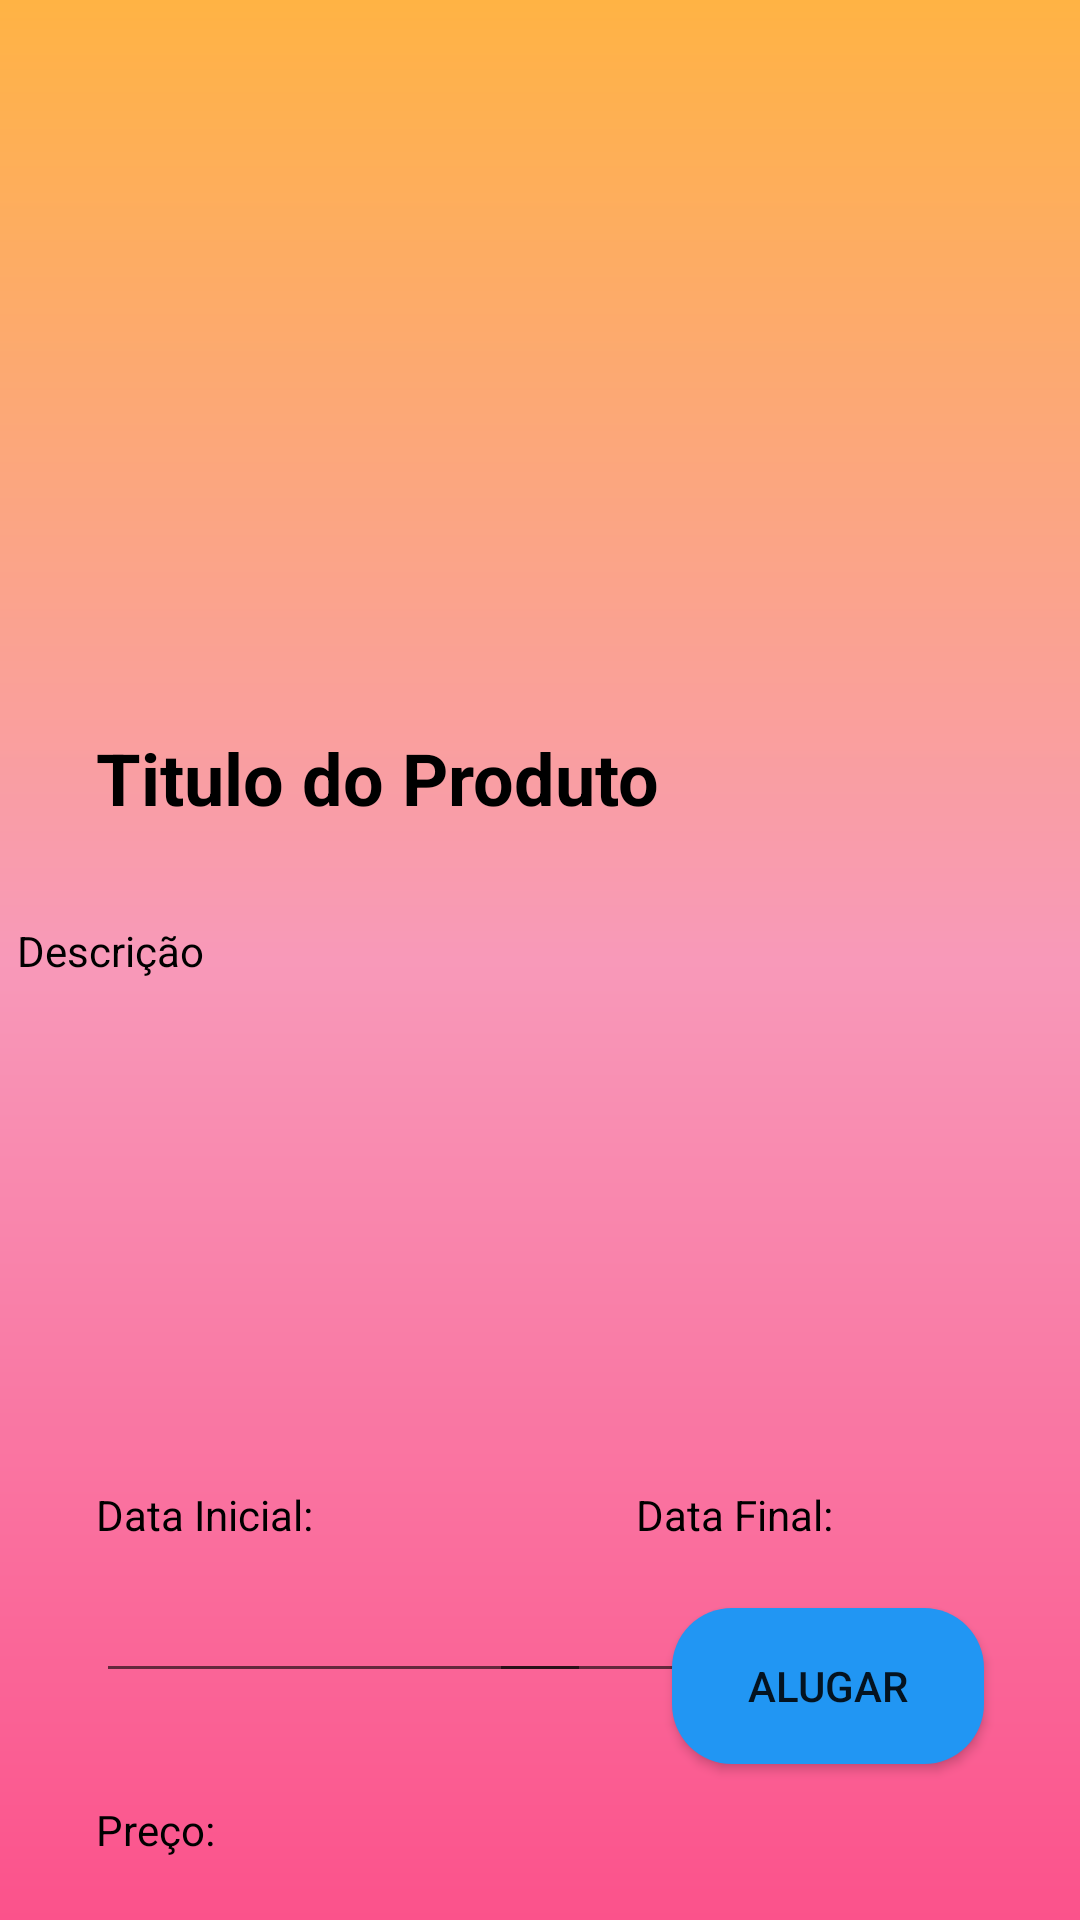

Write the Android layout XML for this screen, with the resource values it uses.
<!-- AndroidManifest.xml: application theme Theme.ProjetoIntegradorOrlando -->
<!-- res/layout/activity_detalhes_produto.xml -->
<?xml version="1.0" encoding="utf-8"?>
<FrameLayout xmlns:android="http://schemas.android.com/apk/res/android"
    xmlns:app="http://schemas.android.com/apk/res-auto"
    xmlns:tools="http://schemas.android.com/tools"
    android:layout_width="match_parent"
    android:layout_height="match_parent"
    tools:context=".DetalhesProduto">

    <androidx.constraintlayout.widget.ConstraintLayout
        android:layout_width="match_parent"
        android:layout_height="match_parent"
        android:background="@drawable/background">

        <ImageView
            android:id="@+id/imagemProduto"
            android:layout_width="344dp"
            android:layout_height="183dp"
            android:layout_marginStart="32dp"
            android:layout_marginTop="28dp"
            android:layout_marginEnd="32dp"
            app:layout_constraintEnd_toEndOf="parent"
            app:layout_constraintStart_toStartOf="parent"
            app:layout_constraintTop_toTopOf="parent"
            tools:src="@tools:sample/avatars" />

        <TextView
            android:id="@+id/textTitulo"
            android:layout_width="0dp"
            android:layout_height="wrap_content"
            android:layout_marginStart="32dp"
            android:layout_marginTop="32dp"
            android:layout_marginEnd="32dp"
            android:text="Titulo do Produto"
            android:textColor="#000000"
            android:textSize="24sp"
            android:textStyle="bold"
            app:layout_constraintEnd_toEndOf="parent"
            app:layout_constraintStart_toStartOf="parent"
            app:layout_constraintTop_toBottomOf="@+id/imagemProduto" />

        <TextView
            android:id="@+id/textDescricao"
            android:layout_width="349dp"
            android:layout_height="160dp"
            android:layout_marginStart="32dp"
            android:layout_marginTop="32dp"
            android:layout_marginEnd="32dp"
            android:text="Descrição"
            android:textColor="#000000"
            app:layout_constraintEnd_toEndOf="parent"
            app:layout_constraintStart_toStartOf="parent"
            app:layout_constraintTop_toBottomOf="@+id/textTitulo" />

        <TextView
            android:id="@+id/textPreco"
            android:layout_width="48dp"
            android:layout_height="22dp"
            android:layout_marginStart="32dp"
            android:text="Preço"
            android:textColor="#000000"
            app:layout_constraintStart_toStartOf="parent"
            app:layout_constraintTop_toBottomOf="@+id/preco" />

        <androidx.appcompat.widget.AppCompatButton
            android:id="@+id/button"
            android:layout_width="104dp"
            android:layout_height="52dp"
            android:layout_marginStart="32dp"
            android:layout_marginEnd="32dp"
            android:layout_marginBottom="52dp"
            android:background="@drawable/button"
            android:text="Alugar"
            app:layout_constraintBottom_toBottomOf="parent"
            app:layout_constraintEnd_toEndOf="parent"
            app:layout_constraintHorizontal_bias="1.0"
            app:layout_constraintStart_toEndOf="@+id/textPreco" />

        <EditText
            android:id="@+id/editTextDate"
            android:layout_width="165dp"
            android:layout_height="51dp"
            android:layout_marginStart="32dp"
            android:ems="10"
            android:inputType="date"
            android:textColor="#000000"
            app:layout_constraintStart_toStartOf="parent"
            app:layout_constraintTop_toBottomOf="@+id/textView6" />

        <EditText
            android:id="@+id/editTextDate2"
            android:layout_width="165dp"
            android:layout_height="51dp"
            android:layout_marginEnd="32dp"
            android:ems="10"
            android:inputType="date"
            android:textColor="#000000"
            app:layout_constraintEnd_toEndOf="parent"
            app:layout_constraintTop_toBottomOf="@+id/textView7" />

        <TextView
            android:id="@+id/textView6"
            android:layout_width="120dp"
            android:layout_height="18dp"
            android:layout_marginStart="32dp"
            android:layout_marginTop="28dp"
            android:text="Data Inicial:"
            android:textColor="#000000"
            app:layout_constraintStart_toStartOf="parent"
            app:layout_constraintTop_toBottomOf="@+id/textDescricao" />

        <TextView
            android:id="@+id/textView7"
            android:layout_width="120dp"
            android:layout_height="18dp"
            android:layout_marginStart="60dp"
            android:layout_marginTop="28dp"
            android:text="Data Final:"
            android:textColor="#000000"
            app:layout_constraintStart_toEndOf="@+id/textView6"
            app:layout_constraintTop_toBottomOf="@+id/textDescricao" />

        <TextView
            android:id="@+id/preco"
            android:layout_width="131dp"
            android:layout_height="42dp"
            android:layout_marginStart="32dp"
            android:layout_marginTop="36dp"
            android:text="Preço:"
            android:textColor="#000000"
            app:layout_constraintStart_toStartOf="parent"
            app:layout_constraintTop_toBottomOf="@+id/editTextDate" />

        <TextView
            android:id="@+id/RS"
            android:layout_width="48dp"
            android:layout_height="22dp"
            android:text="R$"
            android:textColor="#000000"
            app:layout_constraintStart_toEndOf="@+id/textPreco"
            app:layout_constraintTop_toBottomOf="@+id/preco" />


    </androidx.constraintlayout.widget.ConstraintLayout>
</FrameLayout>
<!-- resources referenced by this layout -->
<resources>
  <!-- drawable background (drawable) -->
  <?xml version="1.0" encoding="utf-8"?>
  <shape xmlns:android="http://schemas.android.com/apk/res/android">
  
      <gradient
          android:startColor="@color/pink"
          android:centerColor="@color/pink_light"
          android:endColor="@color/orange"
          android:angle="90"
          ></gradient>
  
  </shape>
  <!-- drawable button (drawable) -->
  <?xml version="1.0" encoding="utf-8"?>
  <shape xmlns:android="http://schemas.android.com/apk/res/android">
  
      <corners android:radius="20dp"/>
      <solid android:color="#2196F3"/>
  
  </shape>
  <style name="Theme.ProjetoIntegradorOrlando" parent="Theme.MaterialComponents.DayNight.DarkActionBar">
          
          <item name="colorPrimary">@color/purple_500</item>
          <item name="colorPrimaryVariant">@color/black</item>
          <item name="colorOnPrimary">@color/white</item>
          
          <item name="colorSecondary">@color/teal_200</item>
          <item name="colorSecondaryVariant">@color/teal_700</item>
          <item name="colorOnSecondary">@color/black</item>
          
          <item name="android:statusBarColor" tools:targetApi="l">?attr/colorPrimaryVariant</item>
          
      </style>
  <color name="pink">#FB528B</color>
  <color name="pink_light">#F899B9</color>
  <color name="orange">#FFB344</color>
  <color name="purple_500">#FF6200EE</color>
  <color name="black">#FF000000</color>
  <color name="white">#FFFFFFFF</color>
  <color name="teal_200">#FF03DAC5</color>
  <color name="teal_700">#FF018786</color>
</resources>
